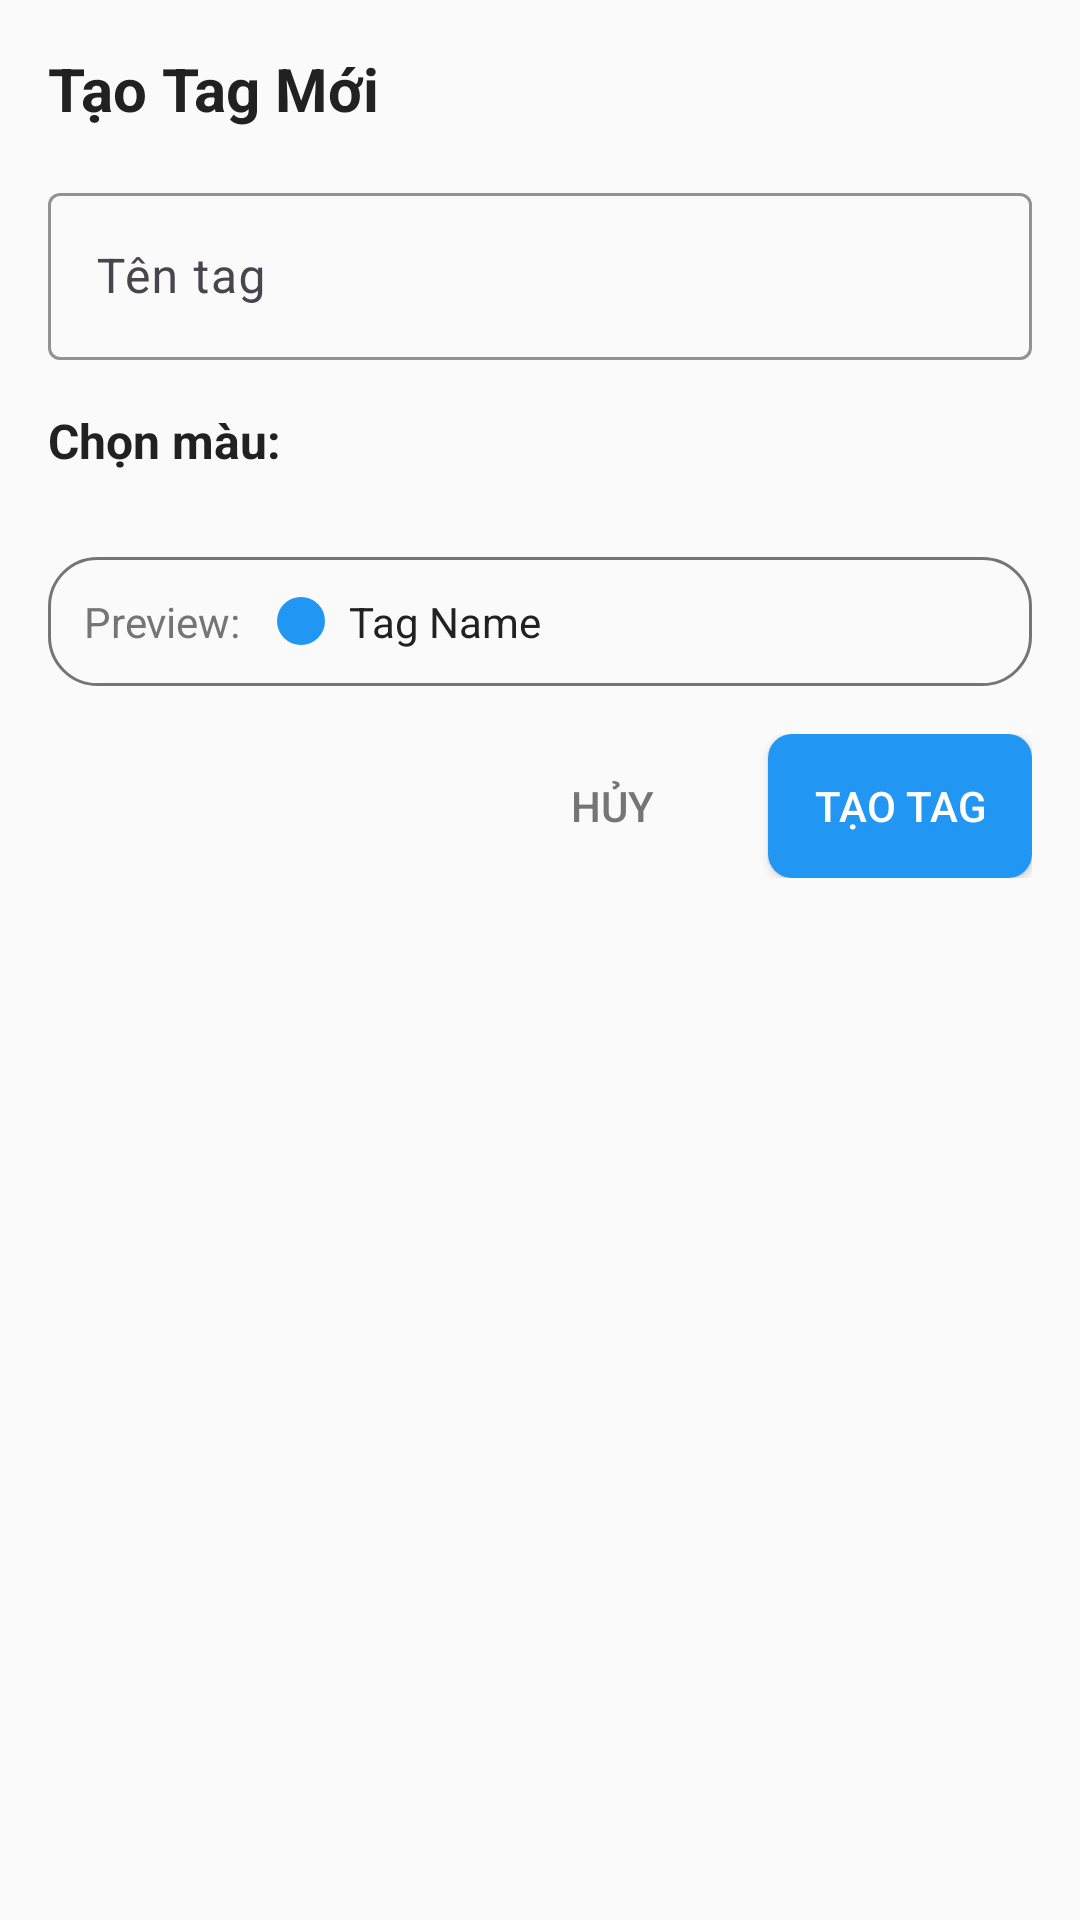

Layout XML and referenced resources for this Android screen:
<!-- AndroidManifest.xml: application theme Theme.Todolist -->
<!-- res/layout/dialog_create_tag.xml -->
<?xml version="1.0" encoding="utf-8"?>
<LinearLayout xmlns:android="http://schemas.android.com/apk/res/android"
    xmlns:app="http://schemas.android.com/apk/res-auto"
    android:layout_width="match_parent"
    android:layout_height="wrap_content"
    android:orientation="vertical"
    android:padding="16dp">

    
    <TextView
        android:layout_width="wrap_content"
        android:layout_height="wrap_content"
        android:text="Tạo Tag Mới"
        android:textSize="20sp"
        android:textStyle="bold"
        android:textColor="?android:attr/textColorPrimary"
        android:layout_marginBottom="16dp" />

    
    <com.google.android.material.textfield.TextInputLayout
        android:layout_width="match_parent"
        android:layout_height="wrap_content"
        android:layout_marginBottom="16dp"
        android:hint="Tên tag"
        app:boxStrokeColor="?attr/colorPrimary"
        app:hintTextColor="?attr/colorPrimary">

        <com.google.android.material.textfield.TextInputEditText
            android:id="@+id/etNewTagName"
            android:layout_width="match_parent"
            android:layout_height="wrap_content"
            android:inputType="text"
            android:maxLines="1"
            android:imeOptions="actionDone" />

    </com.google.android.material.textfield.TextInputLayout>

    
    <TextView
        android:layout_width="wrap_content"
        android:layout_height="wrap_content"
        android:text="Chọn màu:"
        android:textSize="16sp"
        android:textStyle="bold"
        android:textColor="?android:attr/textColorPrimary"
        android:layout_marginBottom="12dp" />

    
    <androidx.recyclerview.widget.RecyclerView
        android:id="@+id/rvColorPicker"
        android:layout_width="match_parent"
        android:layout_height="wrap_content"
        android:layout_marginBottom="16dp" />

    
    <LinearLayout
        android:layout_width="match_parent"
        android:layout_height="wrap_content"
        android:orientation="horizontal"
        android:gravity="center_vertical"
        android:layout_marginBottom="16dp"
        android:padding="12dp"
        android:background="@drawable/tag_chip_background">

        <TextView
            android:layout_width="wrap_content"
            android:layout_height="wrap_content"
            android:text="Preview:"
            android:textSize="14sp"
            android:textColor="?android:attr/textColorSecondary"
            android:layout_marginEnd="12dp" />

        <View
            android:id="@+id/viewPreviewColor"
            android:layout_width="16dp"
            android:layout_height="16dp"
            android:layout_marginEnd="8dp"
            android:background="@drawable/circle_background" />

        <TextView
            android:id="@+id/tvPreviewName"
            android:layout_width="wrap_content"
            android:layout_height="wrap_content"
            android:text="Tag Name"
            android:textSize="14sp"
            android:textColor="?android:attr/textColorPrimary" />

    </LinearLayout>

    
    <LinearLayout
        android:layout_width="match_parent"
        android:layout_height="wrap_content"
        android:orientation="horizontal"
        android:gravity="end">

        <Button
            android:id="@+id/btnCancelCreateTag"
            android:layout_width="wrap_content"
            android:layout_height="wrap_content"
            android:text="Hủy"
            android:background="@android:color/transparent"
            android:textColor="?android:attr/textColorSecondary"
            android:layout_marginEnd="8dp" />

        <Button
            android:id="@+id/btnConfirmCreateTag"
            android:layout_width="wrap_content"
            android:layout_height="wrap_content"
            android:text="Tạo Tag"
            android:background="@drawable/button_primary"
            android:textColor="@android:color/white" />

    </LinearLayout>

</LinearLayout>
<!-- resources referenced by this layout -->
<resources>
  <!-- drawable button_primary (drawable) -->
  <?xml version="1.0" encoding="utf-8"?>
  <shape xmlns:android="http://schemas.android.com/apk/res/android"
      android:shape="rectangle">
      
      <solid android:color="?attr/colorPrimary" />
      <corners android:radius="8dp" />
      
  </shape>
  <!-- drawable circle_background (drawable) -->
  <?xml version="1.0" encoding="utf-8"?>
  <shape xmlns:android="http://schemas.android.com/apk/res/android"
      android:shape="oval">
      
      <solid android:color="#2196F3" />
      
  </shape>
  <!-- drawable tag_chip_background (drawable) -->
  <?xml version="1.0" encoding="utf-8"?>
  <shape xmlns:android="http://schemas.android.com/apk/res/android"
      android:shape="rectangle">
      
      <solid android:color="?android:attr/colorBackground" />
      <stroke 
          android:width="1dp"
          android:color="?android:attr/textColorSecondary" />
      <corners android:radius="16dp" />
      
  </shape>
  <style name="Theme.Todolist" parent="Base.Theme.Todolist" />
  <style name="Base.Theme.Todolist" parent="Theme.Material3.DayNight.NoActionBar">
          
          <item name="colorPrimary">@color/light_primary</item>
          <item name="colorPrimaryVariant">@color/light_primary_variant</item>
          <item name="colorSecondary">@color/light_secondary</item>
          <item name="colorOnPrimary">@color/light_on_primary</item>
          <item name="colorOnSecondary">@color/white</item>
          <item name="colorOnBackground">@color/light_on_background</item>
          <item name="colorOnSurface">@color/light_on_surface</item>
          <item name="colorSurface">@color/light_surface</item>
          <item name="android:colorBackground">@color/light_background</item>
          <item name="colorError">@color/light_error</item>
  
          
          <item name="android:statusBarColor">@color/light_primary</item>
          <item name="android:navigationBarColor">@color/light_background</item>
          <item name="android:windowLightStatusBar">true</item>
          <item name="android:windowLightNavigationBar" tools:targetApi="27">true</item>
  
          
          <item name="android:textColorPrimary">@color/light_text_primary</item>
          <item name="android:textColorSecondary">@color/light_text_secondary</item>
          <item name="android:textColorHint">@color/light_text_hint</item>
  
          
          <item name="popupTheme">@style/ThemeOverlay.AppCompat.Light</item>
      </style>
  <color name="light_primary">#FF2196F3</color>
  <color name="light_primary_variant">#FF1976D2</color>
  <color name="light_secondary">#FF00BCD4</color>
  <color name="light_on_primary">#FFFFFFFF</color>
  <color name="white">#FFFFFFFF</color>
  <color name="light_on_background">#FF212121</color>
  <color name="light_on_surface">#FF212121</color>
  <color name="light_surface">#FFFFFFFF</color>
  <color name="light_background">#FFFAFAFA</color>
  <color name="light_error">#FFF44336</color>
  <color name="light_text_primary">#FF212121</color>
  <color name="light_text_secondary">#FF757575</color>
  <color name="light_text_hint">#FFBDBDBD</color>
</resources>
